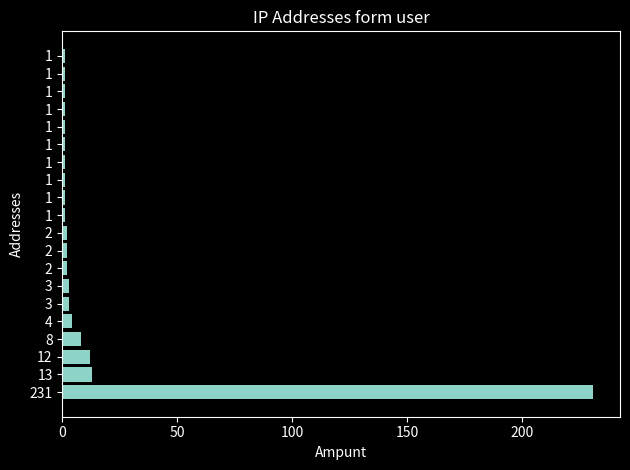

This chart was generated by the following Python code:
import io
import random
import sys
from matplotlib.backends.backend_agg import FigureCanvasAgg as FigureCanvas
from matplotlib.figure import Figure
import json
import matplotlib.pyplot as plt
from matplotlib import rcParams


label = ['93.199.152.26', '84.141.184.4', '46.114.149.213', '185.52.247.41', '93.199.153.203', '46.114.149.79', '46.114.151.235', '46.114.145.44', '46.114.150.105', '46.114.148.85', '46.114.151.91', '46.114.149.184', '46.114.151.136', '46.114.148.68', '46.114.150.246', '46.114.145.103', '46.114.147.154', '46.114.144.141', '82.113.106.8', '46.114.147.183', '46.114.151.203', '46.114.151.192', '46.114.151.161','93.199.152.26', '84.141.184.4', '46.114.149.213', '185.52.247.41', '93.199.153.203', '46.114.149.79', '46.114.151.235', '46.114.145.44', '46.114.150.105', '46.114.148.85', '46.114.151.91', '46.114.149.184', '46.114.151.136', '46.114.148.68', '46.114.150.246', '46.114.145.103', '46.114.147.154', '46.114.144.141', '82.113.106.8', '46.114.147.183', '46.114.151.203', '46.114.151.192', '46.114.151.161','93.199.152.26', '84.141.184.4', '46.114.149.213', '185.52.247.41', '93.199.153.203', '46.114.149.79', '46.114.151.235', '46.114.145.44', '46.114.150.105', '46.114.148.85', '46.114.151.91', '46.114.149.184', '46.114.151.136', '46.114.148.68', '46.114.150.246', '46.114.145.103', '46.114.147.154', '46.114.144.141', '82.113.106.8', '46.114.147.183', '46.114.151.203', '46.114.151.192', '46.114.151.161']
value = [231, 13, 12, 8, 4, 3, 3, 2, 2, 2, 1, 1, 1, 1, 1, 1, 1, 1, 1, 1, 1, 1, 1,231, 13, 12, 8, 4, 3, 3, 2, 2, 2, 1, 1, 1, 1, 1, 1, 1, 1, 1, 1, 1, 1, 1,231, 13, 12, 8, 4, 3, 3, 2, 2, 2, 1, 1, 1, 1, 1, 1, 1, 1, 1, 1, 1, 1, 1]


plt.style.use('dark_background')
rcParams.update({'figure.autolayout': True})

if(len(value) > 20):
	label=label[:20]
	value=value[:20]

#create figure
fig, axis = plt.subplots()
axis.barh(range(len(label)), value)

#description
axis.set_title('IP Addresses form user')
axis.set_xlabel('Ampunt')
axis.set_ylabel('Addresses')

#set how many lables where needed and text for it
axis.set_yticks(range(len(label)))
axis.set_yticklabels(value)
#fig.tight_layout()

plt.savefig('foo.png')